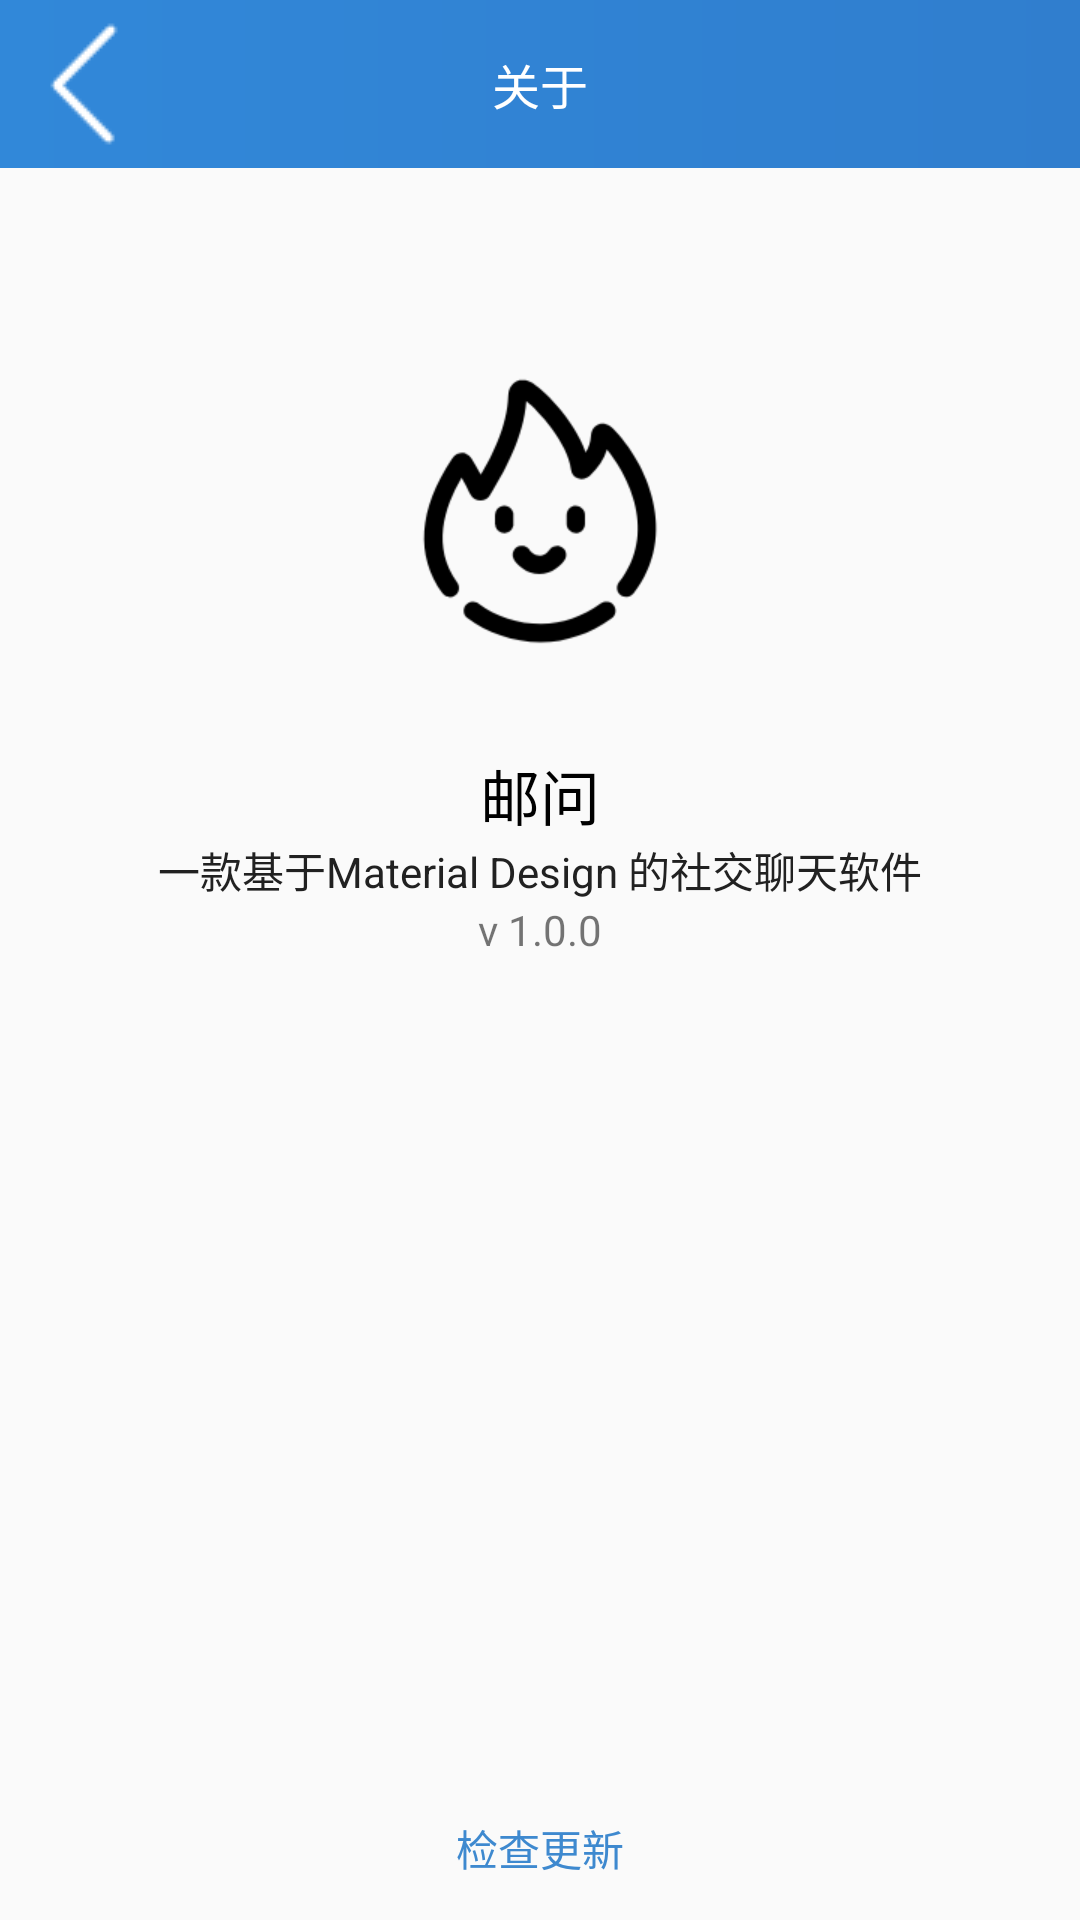

Layout XML and referenced resources for this Android screen:
<!-- AndroidManifest.xml: application theme AppTheme -->
<!-- res/layout/activity_about.xml -->
<?xml version="1.0" encoding="utf-8"?>
<layout>
    <FrameLayout xmlns:android="http://schemas.android.com/apk/res/android"
        xmlns:app="http://schemas.android.com/apk/res-auto"
        xmlns:tools="http://schemas.android.com/tools"
        android:layout_width="match_parent"
        android:layout_height="match_parent"
        tools:context=".ui.view.activity.AboutActivity">
        <android.support.v7.widget.Toolbar
            app:navigationIcon="@drawable/summer_icon_back"
            android:id="@+id/summer_about_tl"
            android:background="@drawable/summer_login_backgroud_shape"
            android:layout_width="match_parent"
            android:layout_height="?actionBarSize"
            >
            <TextView
                android:text="关于"
                android:textColor="#FFFFFF"
                android:textSize="16sp"
                android:layout_gravity="center"
                android:layout_width="wrap_content"
                android:layout_height="wrap_content" />
        </android.support.v7.widget.Toolbar>
        <LinearLayout
            android:layout_marginBottom="100dp"
            android:orientation="vertical"
            android:layout_gravity="center"
            android:layout_width="wrap_content"
            android:layout_height="wrap_content">
            <ImageView
                android:layout_gravity="center"
                android:src="@drawable/summer_icon_like"
                android:layout_width="100dp"
                android:layout_height="100dp" />

            <TextView
                android:layout_marginTop="30dp"
                android:text="邮问"
                android:textSize="20dp"
                android:textColor="#000000"
                android:layout_gravity="center"
                android:layout_width="wrap_content"
                android:layout_height="wrap_content" />
            <TextView
                android:text="一款基于Material Design 的社交聊天软件"
                android:layout_gravity="center"
                android:textColor="#212121"
                android:layout_width="wrap_content"
                android:layout_height="wrap_content" />

            <TextView
                android:layout_width="wrap_content"
                android:layout_height="wrap_content"
                android:layout_gravity="center"
                android:text="v 1.0.0" />
        </LinearLayout>

        <Button
            android:id="@+id/summer_about_check"
            android:layout_gravity="bottom|center"
            android:text="检查更新"
            android:background="@null"
            android:textColor="#3E89CF"
            android:layout_width="wrap_content"
            android:layout_height="wrap_content" />
    </FrameLayout>
</layout>
<!-- resources referenced by this layout -->
<resources>
  <!-- drawable summer_icon_back: png bitmap (drawable-v24, 850 bytes) -->
  <!-- drawable summer_icon_like: png bitmap (drawable-mdpi, 7661 bytes) -->
  <!-- drawable summer_login_backgroud_shape (drawable) -->
  <?xml version="1.0" encoding="utf-8"?>
  <shape xmlns:android="http://schemas.android.com/apk/res/android">
      <gradient
          android:angle="0"
          android:startColor="#3188D9"
          android:endColor="#307ECE"
          />
  </shape>
  <style name="AppTheme" parent="AppTheme2">
  
          <item name="android:textColorPrimary">@android:color/white</item>
          <item name="drawerArrowStyle">@style/DrawerArrowStyle</item>
          <item name="android:windowTranslucentStatus" tools:targetApi="21">false</item>
  
          <item name="android:windowContentOverlay">@null</item>
          <item name="windowActionBar">false</item>
          <item name="windowNoTitle">true</item>
          <item name="android:windowIsTranslucent">false</item>
  
          
          <item name="colorControlNormal">@android:color/white</item>
          <item name="actionBarTheme">@style/AppTheme.ActionBarTheme</item>
  
  
  
          <item name="android:navigationBarColor" tools:targetApi="21">@color/navigationBarColor
          </item>
          <item name="android:windowDrawsSystemBarBackgrounds" tools:targetApi="21">true</item>
  
      </style>
  <style name="AppTheme2" parent="Theme.AppCompat.Light.NoActionBar">
          
          <item name="colorPrimary">#1A2030</item>
          <item name="colorPrimaryDark">#1A2030</item>
          <item name="colorAccent">#C7C7C7</item>
          <item name="android:windowIsTranslucent">true</item>
      </style>
  <style name="DrawerArrowStyle" parent="Widget.AppCompat.DrawerArrowToggle">
          <item name="spinBars">true</item>
          <item name="color">@color/drawerArrowColor</item>
      </style>
  <style name="AppTheme.ActionBarTheme" parent="@style/ThemeOverlay.AppCompat.ActionBar">
          
          <item name="colorControlNormal">@android:color/white</item>
      </style>
</resources>
